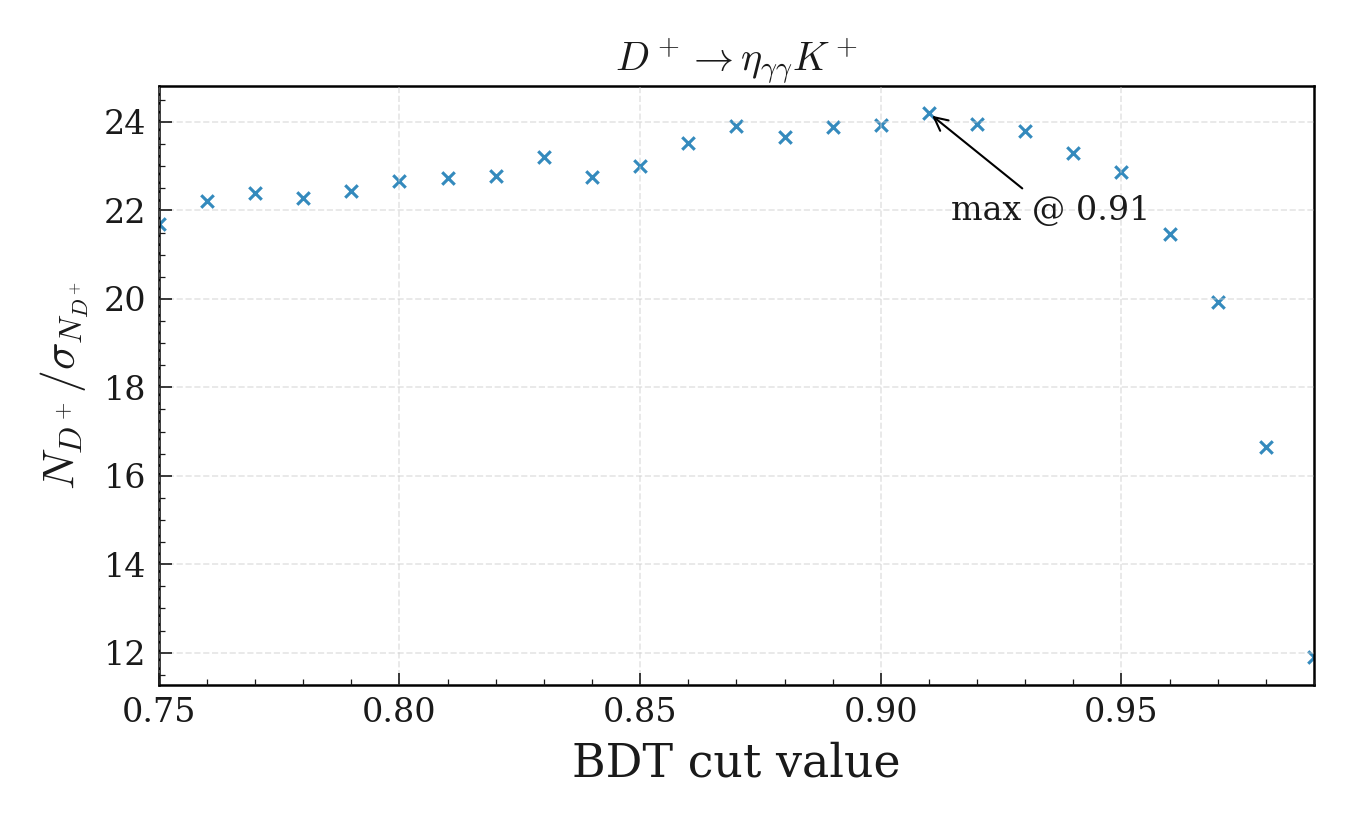

Source data for this figure (header and first rows):
bdt_cut, N_total, sigma_N_total, N_over_sigma
0.75, 3328, 153.4, 21.7
0.76, 3330, 149.9, 22.21
0.77, 3284, 146.6, 22.4
0.78, 3176, 142.6, 22.27
0.79, 3113, 138.8, 22.43
0.8, 3058, 134.9, 22.68
0.81, 2992, 131.7, 22.73
0.82, 2909, 127.7, 22.78
0.83, 2876, 123.9, 23.21
0.84, 2729, 119.9, 22.75
0.85, 2668, 116, 23.01
0.86, 2634, 111.9, 23.53
0.87, 2577, 107.8, 23.92
0.88, 2438, 103.1, 23.65
0.89, 2346, 98.23, 23.88
0.9, 2241, 93.59, 23.94
0.91, 2143, 88.54, 24.2
0.92, 1979, 82.63, 23.95
0.93, 1819, 76.47, 23.79
0.94, 1629, 69.9, 23.31
0.95, 1436, 62.78, 22.87
0.96, 1161, 54.07, 21.48
0.97, 879.1, 44.12, 19.92
0.98, 540.3, 32.46, 16.65
0.99, 208.7, 17.54, 11.9
